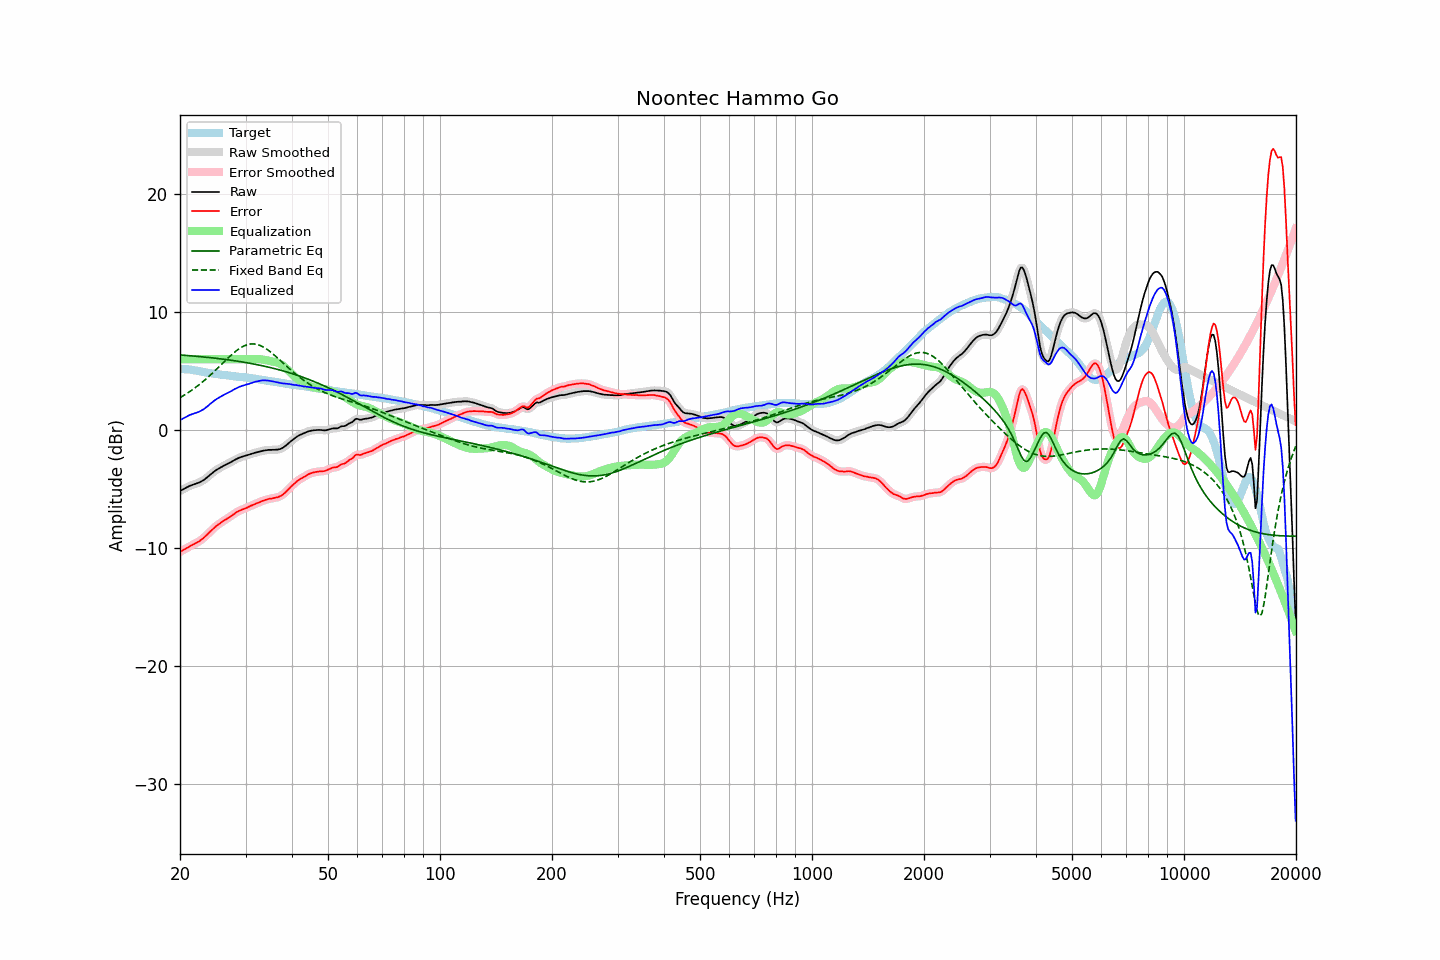

The file beside this chart, header and first rows:
frequency, raw, error, smoothed, error_smoothed, equalization, parametric_eq, fixed_band_eq, equalized_raw, equalized_smoothed, target
20.00, -5.17, -10.33, -5.17, -10.33, 6.00, 6.35, 2.74, 0.83, 0.83, 5.16
20.20, -5.10, -10.25, -5.10, -10.26, 6.00, 6.34, 2.82, 0.90, 0.90, 5.15
20.40, -5.03, -10.18, -5.02, -10.18, 6.00, 6.33, 2.90, 0.97, 0.98, 5.15
20.61, -4.95, -10.09, -4.95, -10.10, 6.00, 6.32, 2.98, 1.05, 1.05, 5.14
20.81, -4.88, -10.02, -4.88, -10.02, 6.00, 6.31, 3.06, 1.12, 1.12, 5.14
21.02, -4.81, -9.95, -4.81, -9.94, 6.00, 6.30, 3.15, 1.19, 1.19, 5.14
21.23, -4.74, -9.86, -4.74, -9.87, 6.00, 6.29, 3.24, 1.26, 1.26, 5.12
21.44, -4.69, -9.79, -4.69, -9.79, 6.00, 6.28, 3.34, 1.31, 1.31, 5.10
21.66, -4.64, -9.72, -4.64, -9.72, 6.00, 6.27, 3.43, 1.36, 1.36, 5.08
21.87, -4.60, -9.65, -4.60, -9.65, 6.00, 6.25, 3.53, 1.40, 1.40, 5.05
22.09, -4.55, -9.58, -4.55, -9.58, 6.00, 6.24, 3.63, 1.45, 1.45, 5.03
22.31, -4.50, -9.51, -4.50, -9.51, 6.00, 6.23, 3.74, 1.50, 1.50, 5.01
22.54, -4.45, -9.43, -4.44, -9.42, 6.00, 6.22, 3.84, 1.55, 1.56, 4.98
22.76, -4.38, -9.33, -4.38, -9.33, 6.00, 6.20, 3.95, 1.62, 1.62, 4.95
22.99, -4.30, -9.22, -4.30, -9.22, 6.00, 6.19, 4.06, 1.70, 1.70, 4.92
23.22, -4.22, -9.11, -4.21, -9.10, 6.00, 6.18, 4.18, 1.78, 1.79, 4.89
23.45, -4.11, -8.98, -4.11, -8.98, 6.00, 6.16, 4.29, 1.89, 1.89, 4.87
23.69, -4.01, -8.86, -4.00, -8.85, 6.00, 6.15, 4.42, 1.99, 2.00, 4.85
23.92, -3.89, -8.71, -3.89, -8.72, 6.00, 6.14, 4.54, 2.11, 2.11, 4.83
24.16, -3.77, -8.58, -3.77, -8.59, 6.00, 6.12, 4.66, 2.23, 2.23, 4.82
24.40, -3.66, -8.45, -3.66, -8.45, 6.00, 6.11, 4.79, 2.34, 2.34, 4.80
24.65, -3.55, -8.33, -3.55, -8.33, 6.00, 6.09, 4.92, 2.45, 2.45, 4.78
24.89, -3.45, -8.20, -3.45, -8.20, 6.00, 6.08, 5.05, 2.55, 2.55, 4.75
25.14, -3.36, -8.09, -3.36, -8.10, 6.00, 6.06, 5.18, 2.64, 2.64, 4.73
25.39, -3.28, -7.99, -3.28, -7.99, 6.00, 6.04, 5.31, 2.72, 2.72, 4.71
25.65, -3.20, -7.90, -3.20, -7.89, 6.00, 6.03, 5.45, 2.80, 2.80, 4.70
25.91, -3.12, -7.79, -3.12, -7.80, 6.00, 6.01, 5.58, 2.88, 2.88, 4.67
26.16, -3.05, -7.71, -3.05, -7.71, 6.00, 5.99, 5.71, 2.95, 2.95, 4.66
26.43, -2.98, -7.62, -2.98, -7.62, 6.00, 5.98, 5.85, 3.02, 3.02, 4.64
26.69, -2.92, -7.55, -2.91, -7.54, 6.00, 5.96, 5.98, 3.08, 3.09, 4.63
26.96, -2.84, -7.45, -2.84, -7.46, 6.00, 5.94, 6.11, 3.16, 3.16, 4.61
27.23, -2.77, -7.37, -2.77, -7.37, 6.00, 5.92, 6.23, 3.23, 3.23, 4.60
27.50, -2.70, -7.28, -2.69, -7.27, 6.00, 5.90, 6.36, 3.30, 3.31, 4.58
27.77, -2.62, -7.17, -2.62, -7.18, 6.00, 5.88, 6.48, 3.38, 3.38, 4.56
28.05, -2.54, -7.08, -2.54, -7.08, 6.00, 5.86, 6.59, 3.46, 3.46, 4.55
28.33, -2.47, -6.98, -2.47, -6.99, 6.00, 5.84, 6.70, 3.53, 3.53, 4.51
28.62, -2.40, -6.90, -2.40, -6.91, 6.00, 5.82, 6.81, 3.60, 3.60, 4.50
28.90, -2.34, -6.84, -2.34, -6.84, 6.00, 5.80, 6.90, 3.66, 3.66, 4.50
29.19, -2.30, -6.78, -2.29, -6.78, 6.00, 5.78, 6.99, 3.70, 3.71, 4.48
29.48, -2.25, -6.73, -2.25, -6.73, 6.00, 5.75, 7.06, 3.75, 3.75, 4.48
29.78, -2.21, -6.67, -2.21, -6.67, 6.00, 5.73, 7.13, 3.79, 3.79, 4.46
30.08, -2.17, -6.62, -2.17, -6.62, 6.00, 5.71, 7.18, 3.83, 3.83, 4.45
30.38, -2.14, -6.57, -2.13, -6.56, 6.00, 5.68, 7.23, 3.86, 3.87, 4.43
30.68, -2.09, -6.50, -2.09, -6.50, 6.00, 5.66, 7.26, 3.91, 3.91, 4.41
30.99, -2.04, -6.42, -2.04, -6.43, 6.00, 5.64, 7.29, 3.96, 3.96, 4.38
31.30, -2.00, -6.37, -2.00, -6.37, 6.00, 5.61, 7.29, 4.00, 4.00, 4.37
31.61, -1.96, -6.32, -1.96, -6.31, 6.01, 5.58, 7.29, 4.05, 4.05, 4.36
31.93, -1.92, -6.25, -1.92, -6.25, 6.01, 5.56, 7.27, 4.09, 4.09, 4.33
32.24, -1.89, -6.20, -1.89, -6.20, 6.01, 5.53, 7.24, 4.12, 4.12, 4.31
32.57, -1.85, -6.14, -1.85, -6.14, 6.00, 5.50, 7.20, 4.15, 4.15, 4.29
32.89, -1.82, -6.09, -1.82, -6.09, 5.99, 5.47, 7.15, 4.17, 4.18, 4.28
33.22, -1.78, -6.02, -1.78, -6.03, 5.98, 5.44, 7.08, 4.20, 4.19, 4.24
33.55, -1.75, -5.98, -1.75, -5.98, 5.95, 5.42, 7.01, 4.21, 4.20, 4.23
33.89, -1.73, -5.93, -1.73, -5.93, 5.93, 5.39, 6.93, 4.20, 4.20, 4.20
34.23, -1.71, -5.90, -1.71, -5.89, 5.90, 5.35, 6.84, 4.19, 4.20, 4.19
34.57, -1.69, -5.85, -1.70, -5.85, 5.87, 5.32, 6.74, 4.18, 4.18, 4.16
34.92, -1.69, -5.82, -1.69, -5.83, 5.84, 5.29, 6.64, 4.16, 4.16, 4.13
35.27, -1.69, -5.81, -1.68, -5.80, 5.82, 5.26, 6.53, 4.13, 4.13, 4.12
35.62, -1.68, -5.78, -1.68, -5.78, 5.79, 5.22, 6.42, 4.11, 4.10, 4.10
35.97, -1.68, -5.75, -1.68, -5.75, 5.76, 5.19, 6.30, 4.08, 4.08, 4.07
... 635 more rows
